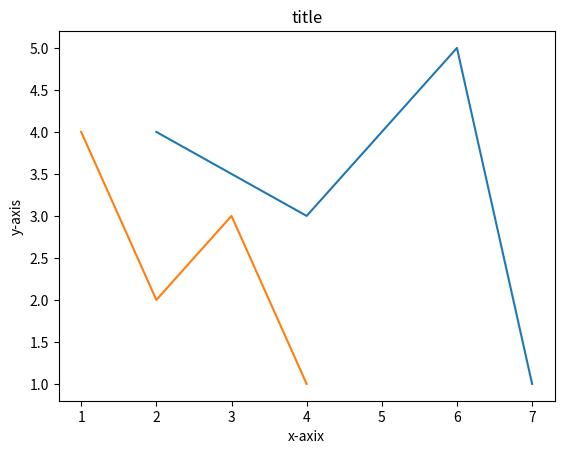

The script that saved this image:
#!/usr/bin/env python3

import matplotlib.pyplot as plt

def main():
    x = [2,4,6,7]
    y = [4,3,5,1]

    a = [1,2,3,4]
    b = [4,2,3,1]

    plt.plot(x,y)
    plt.plot(a,b)
    plt.xlabel("x-axix")
    plt.ylabel("y-axis")
    plt.title("title")
    plt.show()

    

if __name__ == "__main__":
    main()
